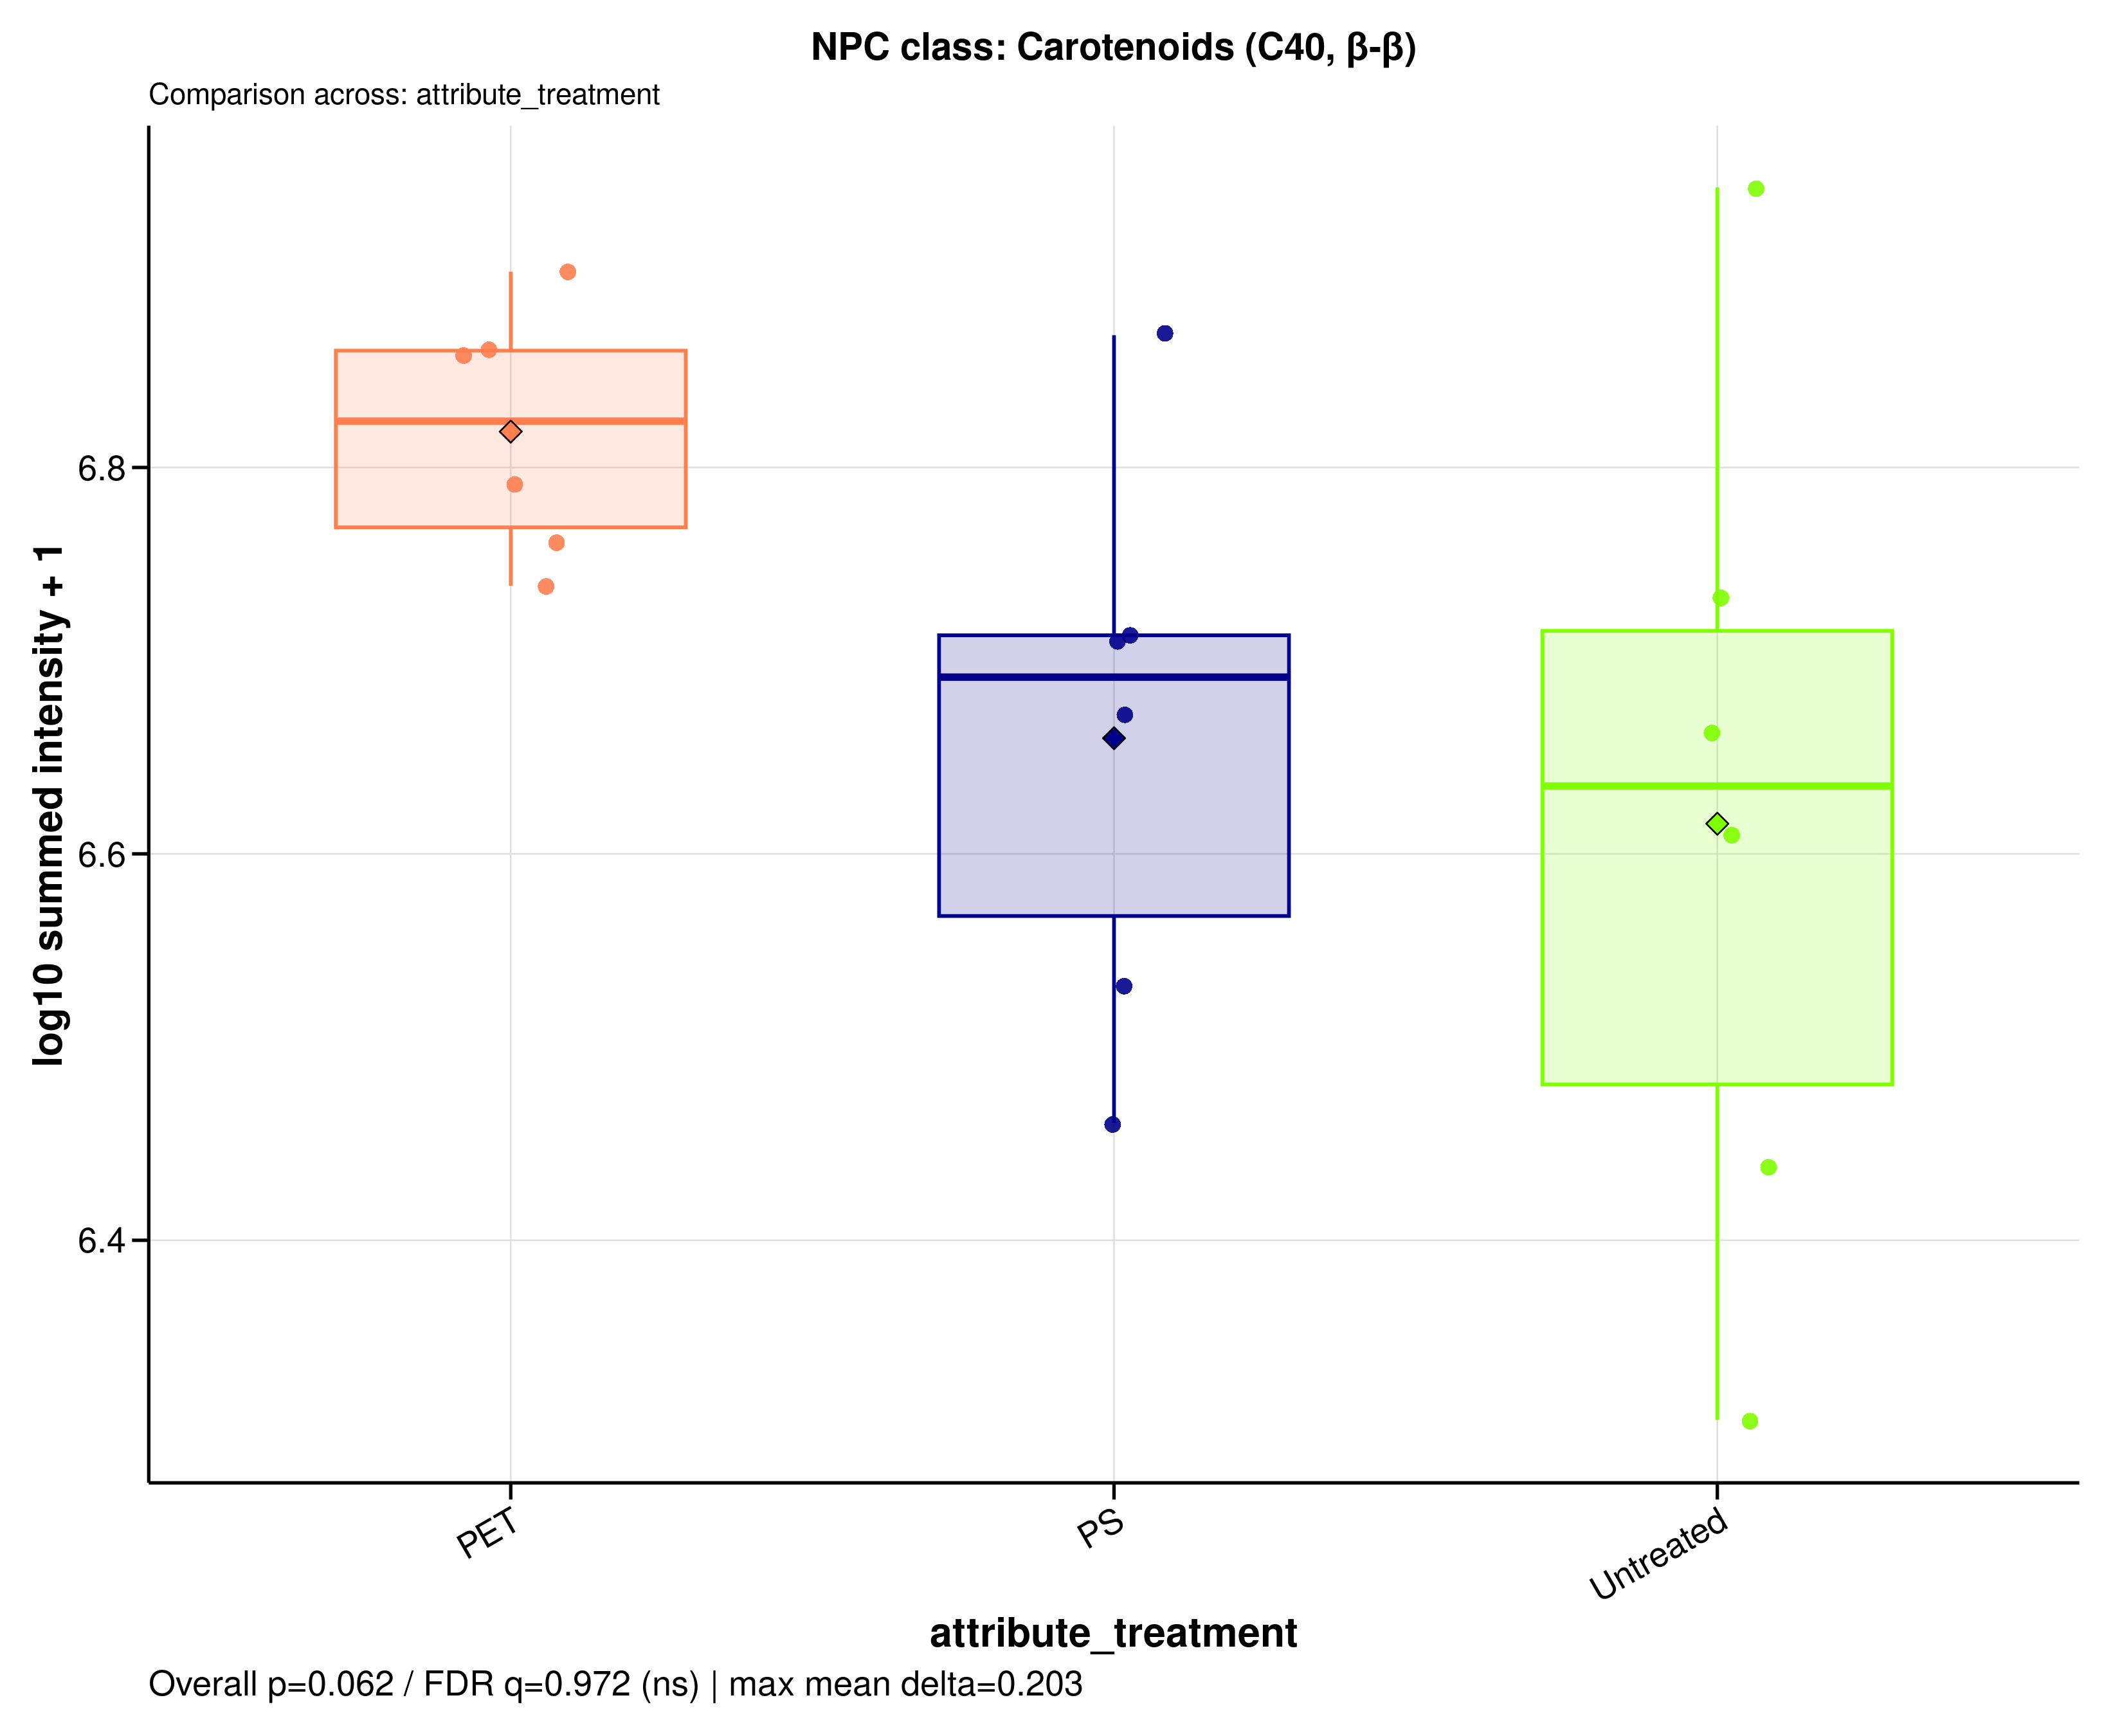

Source data for this figure (header and first rows):
sample_id	group	data_source	npc_level	npc_term	npc_label	npc_plot_label	npc_pathway	npc_superclass	npc_class	n_features	summed_intensity	plot_intensity	npc_overall_test	npc_overall_p_value	npc_overall_q_value	npc_overall_significance	npc_max_mean_difference	npc_max_median_difference
A549_110626_PET100	PET	raw	class	Carotenoids (C40, β-β)	NPC class: Carotenoids (C40, β-β)	Carotenoids (C40, β-β)	Terpenoids	Carotenoids (C40)	Carotenoids (C40, β-β)	2	7209441	6.858	kruskal_wallis	0.06218	0.9718	ns	0.203	0.1889
A549_110626_PS100	PS	raw	class	Carotenoids (C40, β-β)	NPC class: Carotenoids (C40, β-β)	Carotenoids (C40, β-β)	Terpenoids	Carotenoids (C40)	Carotenoids (C40, β-β)	2	7386520	6.868	kruskal_wallis	0.06218	0.9718	ns	0.203	0.1889
A549_110626_untreated	Untreated	raw	class	Carotenoids (C40, β-β)	NPC class: Carotenoids (C40, β-β)	Carotenoids (C40, β-β)	Terpenoids	Carotenoids (C40)	Carotenoids (C40, β-β)	2	8809890	6.945	kruskal_wallis	0.06218	0.9718	ns	0.203	0.1889
A549_180626_PET100	PET	raw	class	Carotenoids (C40, β-β)	NPC class: Carotenoids (C40, β-β)	Carotenoids (C40, β-β)	Terpenoids	Carotenoids (C40)	Carotenoids (C40, β-β)	2	7967840	6.901	kruskal_wallis	0.06218	0.9718	ns	0.203	0.1889
A549_180626_PS100	PS	raw	class	Carotenoids (C40, β-β)	NPC class: Carotenoids (C40, β-β)	Carotenoids (C40, β-β)	Terpenoids	Carotenoids (C40)	Carotenoids (C40, β-β)	2	5179514	6.714	kruskal_wallis	0.06218	0.9718	ns	0.203	0.1889
A549_180626_untreated	Untreated	raw	class	Carotenoids (C40, β-β)	NPC class: Carotenoids (C40, β-β)	Carotenoids (C40, β-β)	Terpenoids	Carotenoids (C40)	Carotenoids (C40, β-β)	2	2741610	6.438	kruskal_wallis	0.06218	0.9718	ns	0.203	0.1889
A549_210626_PET100	PET	raw	class	Carotenoids (C40, β-β)	NPC class: Carotenoids (C40, β-β)	Carotenoids (C40, β-β)	Terpenoids	Carotenoids (C40)	Carotenoids (C40, β-β)	2	6166198	6.79	kruskal_wallis	0.06218	0.9718	ns	0.203	0.1889
A549_210626_PS100	PS	raw	class	Carotenoids (C40, β-β)	NPC class: Carotenoids (C40, β-β)	Carotenoids (C40, β-β)	Terpenoids	Carotenoids (C40)	Carotenoids (C40, β-β)	2	3409359	6.533	kruskal_wallis	0.06218	0.9718	ns	0.203	0.1889
A549_210626_untreated	Untreated	raw	class	Carotenoids (C40, β-β)	NPC class: Carotenoids (C40, β-β)	Carotenoids (C40, β-β)	Terpenoids	Carotenoids (C40)	Carotenoids (C40, β-β)	2	4588352	6.662	kruskal_wallis	0.06218	0.9718	ns	0.203	0.1889
MDM_160526_PET100	PET	raw	class	Carotenoids (C40, β-β)	NPC class: Carotenoids (C40, β-β)	Carotenoids (C40, β-β)	Terpenoids	Carotenoids (C40)	Carotenoids (C40, β-β)	2	7266377	6.861	kruskal_wallis	0.06218	0.9718	ns	0.203	0.1889
MDM_160526_PS100	PS	raw	class	Carotenoids (C40, β-β)	NPC class: Carotenoids (C40, β-β)	Carotenoids (C40, β-β)	Terpenoids	Carotenoids (C40)	Carotenoids (C40, β-β)	2	4713055	6.673	kruskal_wallis	0.06218	0.9718	ns	0.203	0.1889
MDM_160526_untreated	Untreated	raw	class	Carotenoids (C40, β-β)	NPC class: Carotenoids (C40, β-β)	Carotenoids (C40, β-β)	Terpenoids	Carotenoids (C40)	Carotenoids (C40, β-β)	2	5411844	6.733	kruskal_wallis	0.06218	0.9718	ns	0.203	0.1889
MDM_A_190626_PET100	PET	raw	class	Carotenoids (C40, β-β)	NPC class: Carotenoids (C40, β-β)	Carotenoids (C40, β-β)	Terpenoids	Carotenoids (C40)	Carotenoids (C40, β-β)	2	5781189	6.762	kruskal_wallis	0.06218	0.9718	ns	0.203	0.1889
MDM_A_190626_PS100	PS	raw	class	Carotenoids (C40, β-β)	NPC class: Carotenoids (C40, β-β)	Carotenoids (C40, β-β)	Terpenoids	Carotenoids (C40)	Carotenoids (C40, β-β)	2	5124380	6.71	kruskal_wallis	0.06218	0.9718	ns	0.203	0.1889
MDM_A_190626_untreated	Untreated	raw	class	Carotenoids (C40, β-β)	NPC class: Carotenoids (C40, β-β)	Carotenoids (C40, β-β)	Terpenoids	Carotenoids (C40)	Carotenoids (C40, β-β)	2	4060081	6.609	kruskal_wallis	0.06218	0.9718	ns	0.203	0.1889
MDM_B_190626_PET100	PET	raw	class	Carotenoids (C40, β-β)	NPC class: Carotenoids (C40, β-β)	Carotenoids (C40, β-β)	Terpenoids	Carotenoids (C40)	Carotenoids (C40, β-β)	2	5479889	6.739	kruskal_wallis	0.06218	0.9718	ns	0.203	0.1889
MDM_B_190626_PS100	PS	raw	class	Carotenoids (C40, β-β)	NPC class: Carotenoids (C40, β-β)	Carotenoids (C40, β-β)	Terpenoids	Carotenoids (C40)	Carotenoids (C40, β-β)	2	2889432	6.461	kruskal_wallis	0.06218	0.9718	ns	0.203	0.1889
MDM_B_190626_untreated	Untreated	raw	class	Carotenoids (C40, β-β)	NPC class: Carotenoids (C40, β-β)	Carotenoids (C40, β-β)	Terpenoids	Carotenoids (C40)	Carotenoids (C40, β-β)	2	2027747	6.307	kruskal_wallis	0.06218	0.9718	ns	0.203	0.1889
